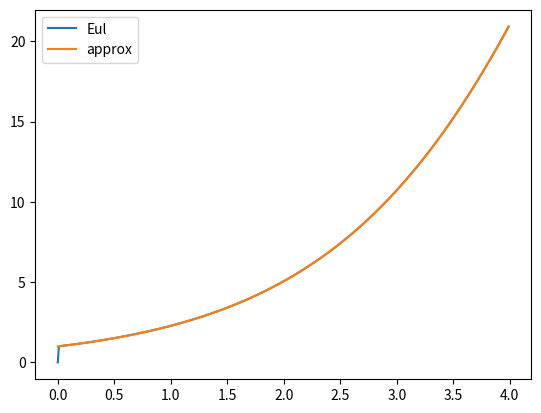

The script that saved this image:
# (a2)y'' + (a1)y' + (a0)y = 0 y' = 5/6 , y(0) = 1
import numpy as np
import matplotlib.pyplot as plt

a2 = lambda x: 1
a1 = lambda x: -2
a0 = lambda x: 1

delta_x = 0.01
n = 400
x_0, y_0, yp_0 = 0, 1, 5/6

def func(x, y, yp_prev):
    return delta_x/(a2(x) + a1(x)*delta_x) * (-a0(x)*y + a2(x) / delta_x * yp_prev)

f = np.zeros((n, 3))
f[0] = [x_0, y_0, yp_0]

for i in range(1, n):
    x, y, yp = f[i-1]
    v = func(x, y, yp)
    f[i] = [x + delta_x, y + delta_x * v, v]


g = np.zeros((n, 3))
f[0] = [x_0, y_0, yp_0]
for i in range(1, n):
    x, y, yp = f[i-1]
    k1 = func(x, y, yp)
    k2 = func(x + delta_x/2, y + k1*delta_x/2, yp)
    k3 = func(x + delta_x/2, y + k2*delta_x/2, yp)
    k4 = func(x + delta_x, y + k3*delta_x, yp)
    v = (k1 + 2 * k2 + 2 * k3 + k4) / 6
    yn = y + delta_x * v
    g[i] = [x + delta_x, yn, v]

plt.plot(g[:, 0], g[:, 1], label='Eul')
plt.plot(f[:, 0], f[:, 1], label='approx')
plt.legend()
plt.show()
